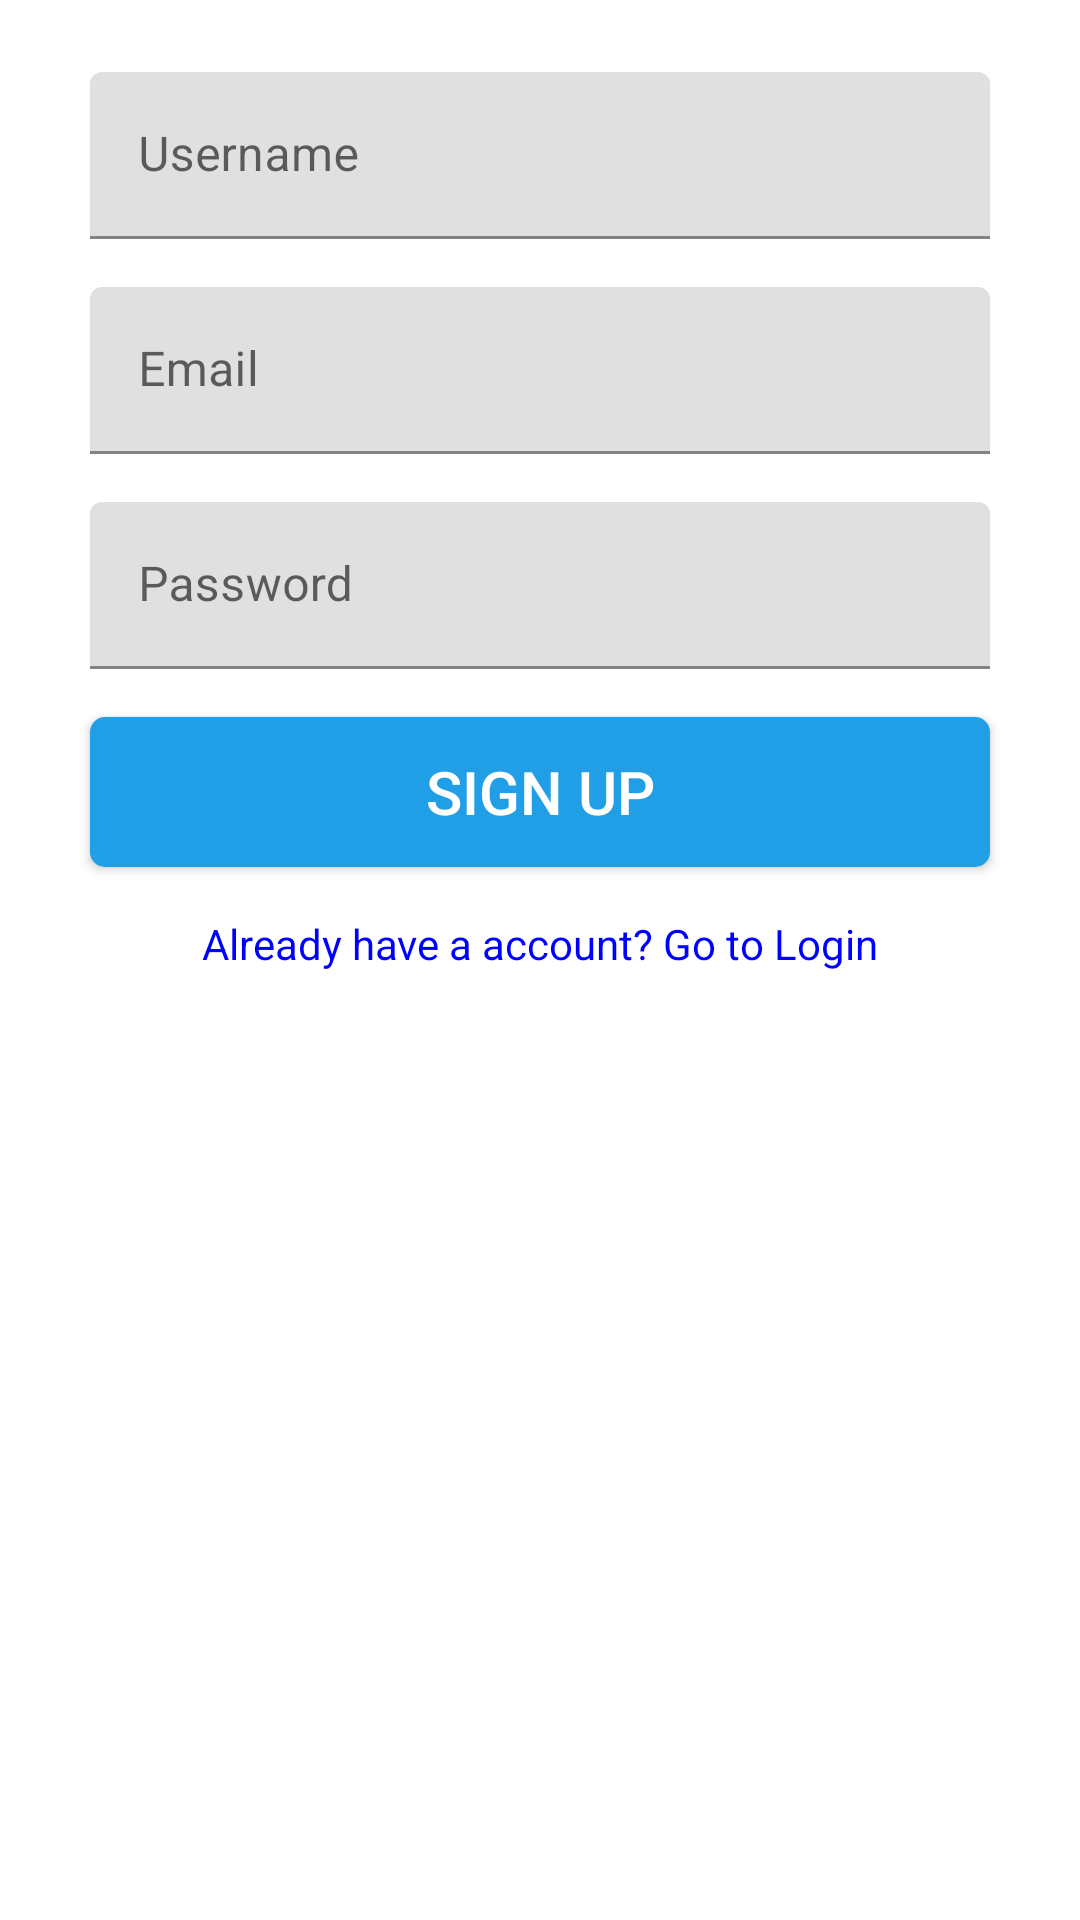

Reconstruct the res/layout file that produces this screen, plus the resources it refers to.
<!-- AndroidManifest.xml: application theme Theme.CwierkaczApp -->
<!-- res/layout/activity_signup.xml -->
<?xml version="1.0" encoding="utf-8"?>
<androidx.constraintlayout.widget.ConstraintLayout xmlns:android="http://schemas.android.com/apk/res/android"
    xmlns:app="http://schemas.android.com/apk/res-auto"
    xmlns:tools="http://schemas.android.com/tools"
    android:layout_width="match_parent"
    android:layout_height="match_parent"
    tools:context=".SignupActivity">

    <androidx.core.widget.NestedScrollView
        android:layout_width="match_parent"
        android:layout_height="match_parent"
        android:fillViewport="true">
        <RelativeLayout
            android:layout_width="match_parent"
            android:layout_height="match_parent">

            <ImageView
                android:id="@+id/imageView"
                android:layout_width="match_parent"
                android:layout_height="wrap_content"
                android:layout_centerHorizontal="true"
                android:layout_marginStart="@dimen/grid_2x"
                android:layout_marginTop="@dimen/grid_2x"
                android:layout_marginEnd="@dimen/grid_2x"
                android:layout_marginBottom="@dimen/grid_2x"
                android:src="@drawable/title" />

            <com.google.android.material.textfield.TextInputLayout
                android:id="@+id/usernameTIL"
                android:layout_width="@dimen/standard_width"
                android:layout_height="wrap_content"
                android:layout_below="@+id/imageView"
                android:layout_centerHorizontal="true"
                android:layout_margin="@dimen/grid_2x">

                <com.google.android.material.textfield.TextInputEditText
                    android:id="@+id/usernameET"
                    android:layout_width="match_parent"
                    android:layout_height="wrap_content"
                    android:inputType="text"
                    android:hint="@string/hint_username">

                </com.google.android.material.textfield.TextInputEditText>

            </com.google.android.material.textfield.TextInputLayout>

            <com.google.android.material.textfield.TextInputLayout
                android:id="@+id/emailTIL"
                android:layout_width="@dimen/standard_width"
                android:layout_height="wrap_content"
                android:layout_below="@id/usernameTIL"
                android:layout_centerHorizontal="true"
                android:layout_margin="@dimen/grid_2x">

                <com.google.android.material.textfield.TextInputEditText
                    android:id="@+id/emailET"
                    android:layout_width="match_parent"
                    android:layout_height="wrap_content"
                    android:inputType="textEmailAddress"
                    android:hint="@string/hint_email">

                </com.google.android.material.textfield.TextInputEditText>

            </com.google.android.material.textfield.TextInputLayout>

            <com.google.android.material.textfield.TextInputLayout
                android:id="@+id/passwordTIL"
                android:layout_width="@dimen/standard_width"
                android:layout_height="wrap_content"
                android:layout_below="@+id/emailTIL"
                android:layout_centerHorizontal="true"
                android:layout_margin="@dimen/grid_2x">

                <com.google.android.material.textfield.TextInputEditText
                    android:id="@+id/passwordET"
                    android:layout_width="match_parent"
                    android:layout_height="wrap_content"
                    android:inputType="textPassword"
                    android:hint="@string/hint_password">

                </com.google.android.material.textfield.TextInputEditText>

            </com.google.android.material.textfield.TextInputLayout>

            <Button
                android:id="@+id/buttonSignup"
                android:layout_width="@dimen/standard_width"
                android:layout_height="@dimen/standard_height"
                android:layout_below="@id/passwordTIL"
                android:layout_centerHorizontal="true"
                android:text="@string/button_signup"
                style="@style/StandardButton"
                android:onClick="onSignup"
                android:layout_margin="@dimen/grid_2x">

            </Button>
            <TextView
                android:id="@+id/loginTV"
                android:layout_width="wrap_content"
                android:layout_height="wrap_content"
                android:layout_below="@+id/buttonSignup"
                android:layout_centerHorizontal="true"
                android:layout_margin="@dimen/grid_2x"
                android:clickable="true"
                style="@style/LinkText"
                android:onClick="goToLogin"
                android:text="@string/text_login"/>

        </RelativeLayout>

    </androidx.core.widget.NestedScrollView>

    <LinearLayout
        android:id="@+id/signpProgressLayout"
        android:layout_width="match_parent"
        android:layout_height="match_parent"
        android:orientation="vertical"
        android:gravity="center"
        android:visibility="gone"
        android:background="@color/trnasparent_grey">
        <ProgressBar
            android:layout_width="wrap_content"
            android:layout_height="wrap_content"/>
    </LinearLayout>

</androidx.constraintlayout.widget.ConstraintLayout>
<!-- resources referenced by this layout -->
<resources>
  <color name="trnasparent_grey">#99cccccc</color>
  <dimen name="grid_2x">8dp</dimen>
  <dimen name="standard_height">50dp</dimen>
  <dimen name="standard_width">300dp</dimen>
  <string name="button_signup">Sign up</string>
  <string name="hint_email">Email</string>
  <string name="hint_password">Password</string>
  <string name="hint_username">Username</string>
  <string name="text_login">Already have a account? Go to Login</string>
  <style name="LinkText">
          <item name="android:textColor">@color/blue</item>
      </style>
  <style name="StandardButton">
          <item name="android:textColor">@color/white</item>
          <item name="android:textSize">@dimen/standard_text_size</item>
          <item name="android:foreground">?attr/selectableItemBackground</item>
          <item name="android:background">@drawable/standard_button_rounded</item>
  
      </style>
  <style name="Theme.CwierkaczApp" parent="Theme.MaterialComponents.DayNight.DarkActionBar">
          
          <item name="colorPrimary">@color/purple_500</item>
          <item name="colorPrimaryVariant">@color/purple_700</item>
          <item name="colorOnPrimary">@color/white</item>
          
          <item name="colorSecondary">@color/teal_200</item>
          <item name="colorSecondaryVariant">@color/teal_700</item>
          <item name="colorOnSecondary">@color/black</item>
          
          <item name="android:statusBarColor" tools:targetApi="l">?attr/colorPrimaryVariant</item>
          
      </style>
  <color name="blue">#0000ff</color>
  <color name="white">#FFFFFF</color>
  <dimen name="standard_text_size">20sp</dimen>
  <!-- drawable standard_button_rounded (drawable) -->
  <?xml version="1.0" encoding="utf-8"?>
  <shape
      xmlns:android="http://schemas.android.com/apk/res/android"
      android:shape="rectangle">
      <solid android:color="@color/colorAccent"/>
      <corners android:radius="5dp"/>
  
  </shape>
  <color name="purple_500">#FF6200EE</color>
  <color name="purple_700">#FF3700B3</color>
  <color name="teal_200">#FF03DAC5</color>
  <color name="teal_700">#FF018786</color>
  <color name="black">#000000</color>
  <color name="colorAccent">#209ee6</color>
</resources>
